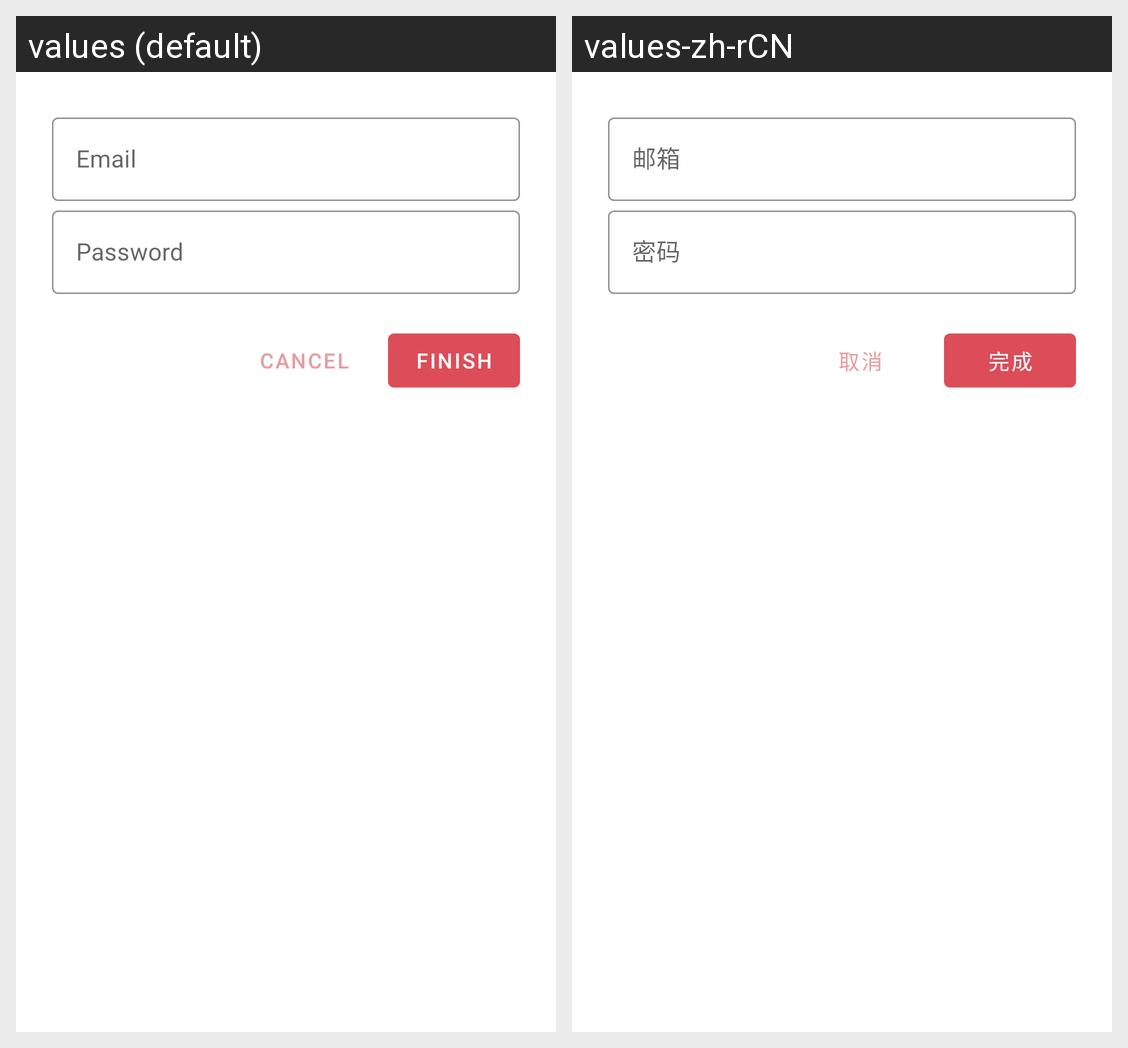

Strings drawn on this Android screen and how each of the app's shown locales translates them:
Android screen res/layout/fragment_login.xml rendered under 2 locales, left to right: values (default), values-zh-rCN. Device: Nexus 5 (rendered at 1080×1920; each locale shown at half size, 540×960, under a caption strip naming it); theme Theme.HolaEnhanced.
Strings drawn on this screen, with the default value and each locale's value (text and hints the layout hard-codes, and strings that could not be matched under every locale, appear in the picture but are not listed):

email
  values: Email
  values-zh-rCN: 邮箱

password
  values: Password
  values-zh-rCN: 密码

button_finish
  values: Finish
  values-zh-rCN: 完成

button_cancel
  values: Cancel
  values-zh-rCN: 取消
